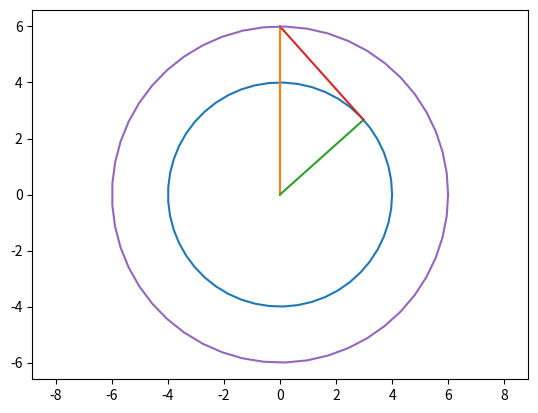

Reproduce this figure in Python.
from numpy import *
import matplotlib.pyplot as plt
import math
r=4
t=linspace(0,2*pi)
plt.axis("equal")
x=r*cos(t);
y=r*sin(t);
plt.plot(x,y)
r=6
t=linspace(0,2*pi)
plt.axis("equal")
x=r*cos(t);
y=r*sin(t);
#let the tangent is drawn from point A(a,b) which is located on circle of radius 6 and lie on Yaxis and touches smaller circle at point B(c,d)
a=0
b=6
plt.plot([0,0],[0,6])
#taking right angled traingle AOB let the angle between OA and OB is M
M=math.acos(4/6)
#let the angle between X axis and OB is W
W=pi/2-M
#using W in right angled traingle
c=4*cos(W)
d=4*sin(W)
plt.plot([0,c],[0,d])
plt.plot([c,a],[d,b])
plt.plot(x,y)
plt.show()

